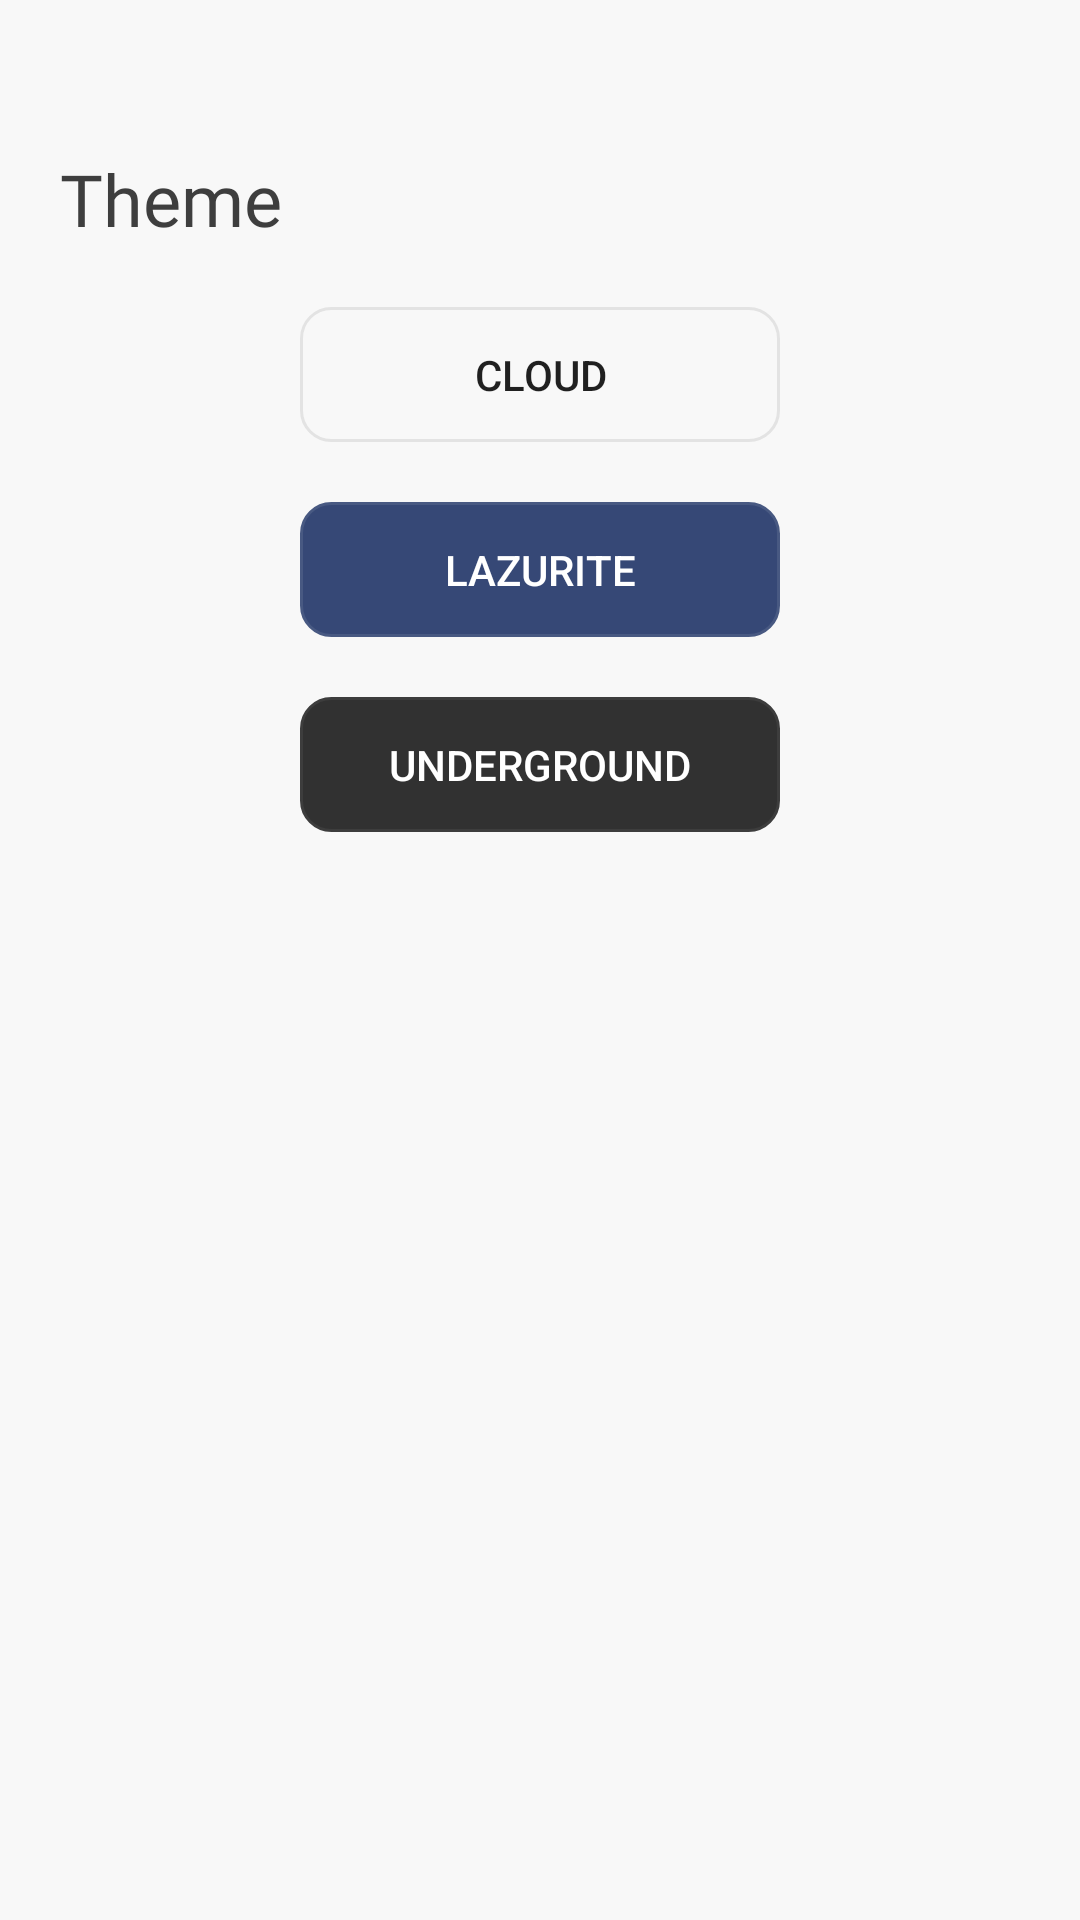

Reconstruct the res/layout file that produces this screen, plus the resources it refers to.
<!-- AndroidManifest.xml: application theme CloudAppTheme -->
<!-- res/layout/activity_settings.xml -->
<?xml version="1.0" encoding="utf-8"?>
<android.support.constraint.ConstraintLayout xmlns:android="http://schemas.android.com/apk/res/android"
    xmlns:app="http://schemas.android.com/apk/res-auto"
    xmlns:tools="http://schemas.android.com/tools"
    android:layout_width="match_parent"
    android:layout_height="match_parent"
    tools:context=".activities.SettingsActivity">

    <LinearLayout
        android:layout_width="match_parent"
        android:layout_height="match_parent"
        android:background="?attr/background_color"
        android:orientation="vertical">

        <RelativeLayout
            android:layout_width="match_parent"
            android:layout_height="@dimen/header_size">

            <ImageButton
                android:id="@+id/button_back"
                android:layout_width="@dimen/icon_size"
                android:layout_height="@dimen/icon_size"
                android:src="@drawable/ic_arrow_back_black"
                android:scaleType="centerCrop"
                android:padding="5dp"
                android:background="@null"
                android:onClick="goBack"/>

        </RelativeLayout>

        <TextView
            android:layout_width="match_parent"
            android:layout_height="wrap_content"
            android:paddingStart="20dp"
            android:textColor="?attr/font_color"
            android:textSize="24sp"
            android:fontFamily="@font/anton"
            android:layout_marginTop="10dp"
            android:text="@string/theme"
            tools:ignore="RtlSymmetry" />

        <Button
            android:id="@+id/button_theme_cloud"
            android:layout_width="@dimen/settings_theme_button_width"
            android:layout_height="@dimen/settings_theme_button_height"
            android:layout_gravity="center_horizontal"
            android:layout_marginTop="20dp"
            android:background="@drawable/theme_button_cloud"
            android:text="@string/theme_cloud"
            android:onClick="changeTheme"
            style="?android:attr/borderlessButtonStyle"/>

        <Button
            android:id="@+id/button_theme_lazurite"
            android:layout_width="@dimen/settings_theme_button_width"
            android:layout_height="@dimen/settings_theme_button_height"
            android:layout_gravity="center_horizontal"
            android:background="@drawable/theme_button_lazurite"
            android:textColor="@color/font_white_content"
            android:layout_marginTop="20dp"
            android:text="@string/theme_lazurite"
            android:onClick="changeTheme"
            style="?android:attr/borderlessButtonStyle" />

        <Button
            android:id="@+id/button_theme_underground"
            android:layout_width="@dimen/settings_theme_button_width"
            android:layout_height="@dimen/settings_theme_button_height"
            android:background="@drawable/theme_button_underground"
            android:textColor="@color/font_white_content"
            android:layout_marginTop="20dp"
            android:layout_gravity="center_horizontal"
            android:text="@string/theme_underground"
            android:onClick="changeTheme"
            style="?android:attr/borderlessButtonStyle" />

    </LinearLayout>


</android.support.constraint.ConstraintLayout>
<!-- resources referenced by this layout -->
<resources>
  <color name="font_white_content">#FFF</color>
  <dimen name="header_size">40dp</dimen>
  <dimen name="icon_size">40dp</dimen>
  <dimen name="settings_theme_button_height">45dp</dimen>
  <dimen name="settings_theme_button_width">160dp</dimen>
  <!-- drawable theme_button_cloud (drawable) -->
  <?xml version="1.0" encoding="utf-8"?>
  <shape xmlns:android="http://schemas.android.com/apk/res/android">
      <solid android:color="@color/background_cloud"/>
      <corners android:radius="10dp"/>
      <stroke android:color="@color/border_color_cloud" android:width="1dp"/>
  </shape>
  <!-- drawable theme_button_lazurite (drawable) -->
  <?xml version="1.0" encoding="utf-8"?>
  <shape xmlns:android="http://schemas.android.com/apk/res/android">
      <solid android:color="@color/background_lazurite"/>
      <corners android:radius="10dp"/>
      <stroke android:color="@color/border_lazurite" android:width="1dp"/>
  </shape>
  <!-- drawable theme_button_underground (drawable) -->
  <?xml version="1.0" encoding="utf-8"?>
  <shape xmlns:android="http://schemas.android.com/apk/res/android">
      <solid android:color="@color/background_underground"/>
      <corners android:radius="10dp"/>
      <stroke android:color="@color/border_underground" android:width="1dp"/>
  </shape>
  <string name="theme">Theme</string>
  <string name="theme_cloud">Cloud</string>
  <string name="theme_lazurite">Lazurite</string>
  <string name="theme_underground">Underground</string>
  <style name="CloudAppTheme" parent="Theme.AppCompat.Light.DarkActionBar">
          <item name="windowNoTitle">true</item>
          
          <item name="colorPrimary">@color/header_color_cloud</item>
          <item name="colorPrimaryDark">@color/header_color_cloud</item>
          <item name="colorAccent">@color/colorAccent</item>
  
          
          <item name="background_color">@color/background_cloud</item>
          <item name="font_color">@color/font_cloud</item>
          <item name="hint_color">@color/hint_cloud</item>
          <item name="border_color">@color/border_color_cloud</item>
      </style>
  <color name="background_cloud">#F8F8F8</color>
  <color name="border_color_cloud">#E3E3E3</color>
  <color name="background_lazurite">#364876</color>
  <color name="border_lazurite">#485982</color>
  <color name="background_underground">#313131</color>
  <color name="border_underground">#3D3D3D</color>
  <color name="header_color_cloud">#C5C5C5</color>
  <color name="colorAccent">#0F0F0F</color>
  <color name="font_cloud">#3E3E3E</color>
  <color name="hint_cloud">#7A7A7A</color>
</resources>
